Image classification data set "Dataset" (ahmdfauzrl/Klasifikasi-Jenis-Beras on GitHub). Class labels (9): IR64 rice medium quality, IR64 rice not feasible, IR64 rice premium quality, Pandan Wangi rice medium quality, Pandan Wangi rice not feasible, Pandan Wangi rice premium quality, Rojolele rice medium quality, Rojolele rice not feasible, Rojolele rice premium quality.

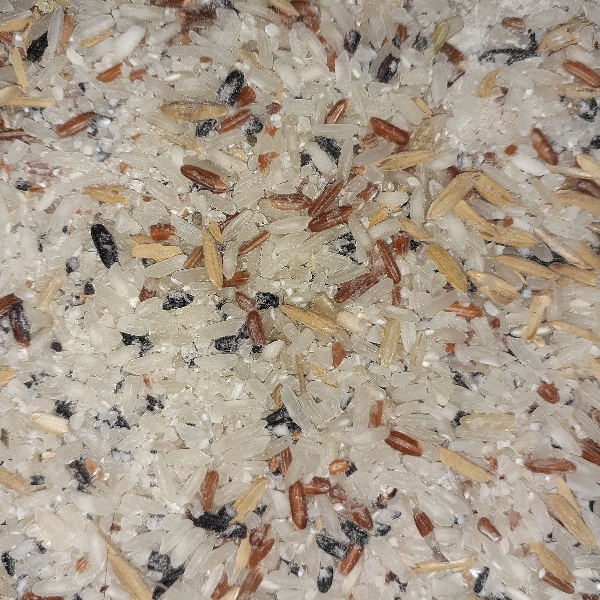
Label: Rojolele rice not feasible

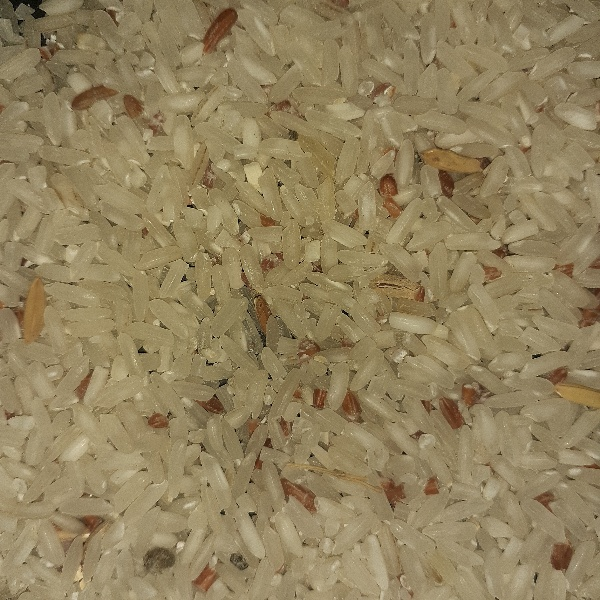
Label: Rojolele rice medium quality

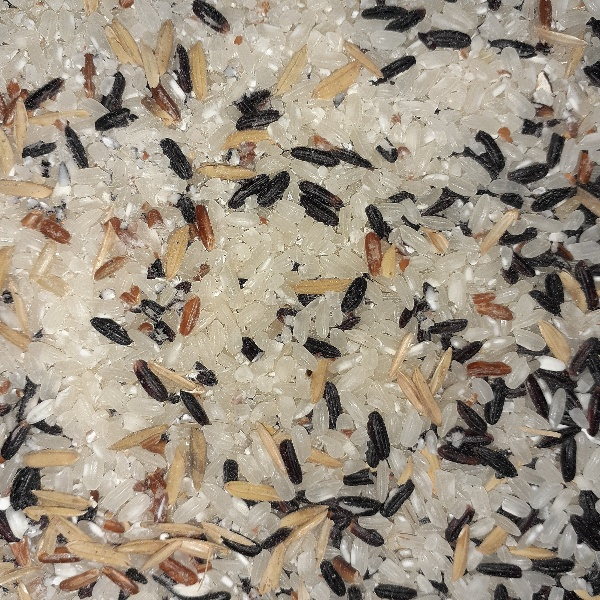
Label: Pandan Wangi rice not feasible

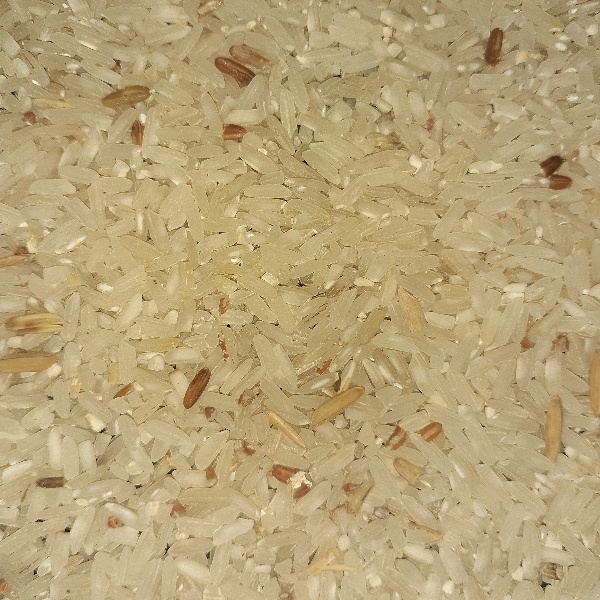
Label: IR64 rice medium quality

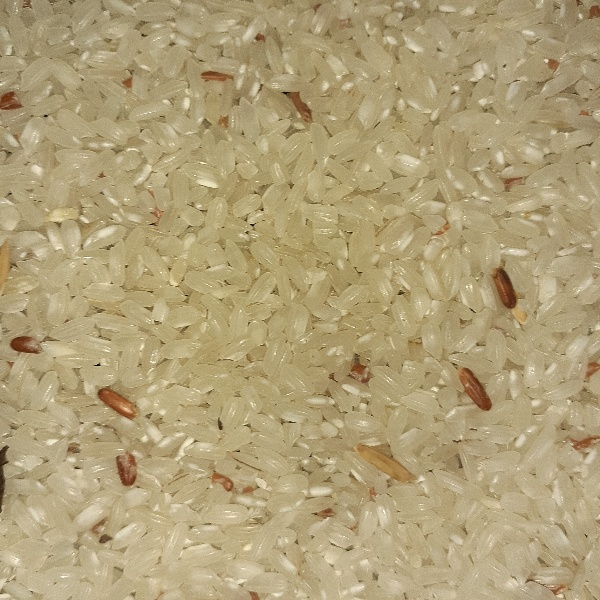
Label: Pandan Wangi rice medium quality

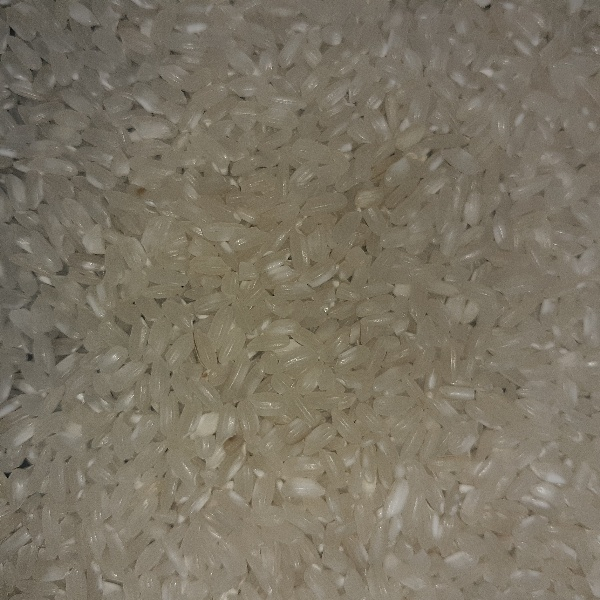
Label: Pandan Wangi rice premium quality
